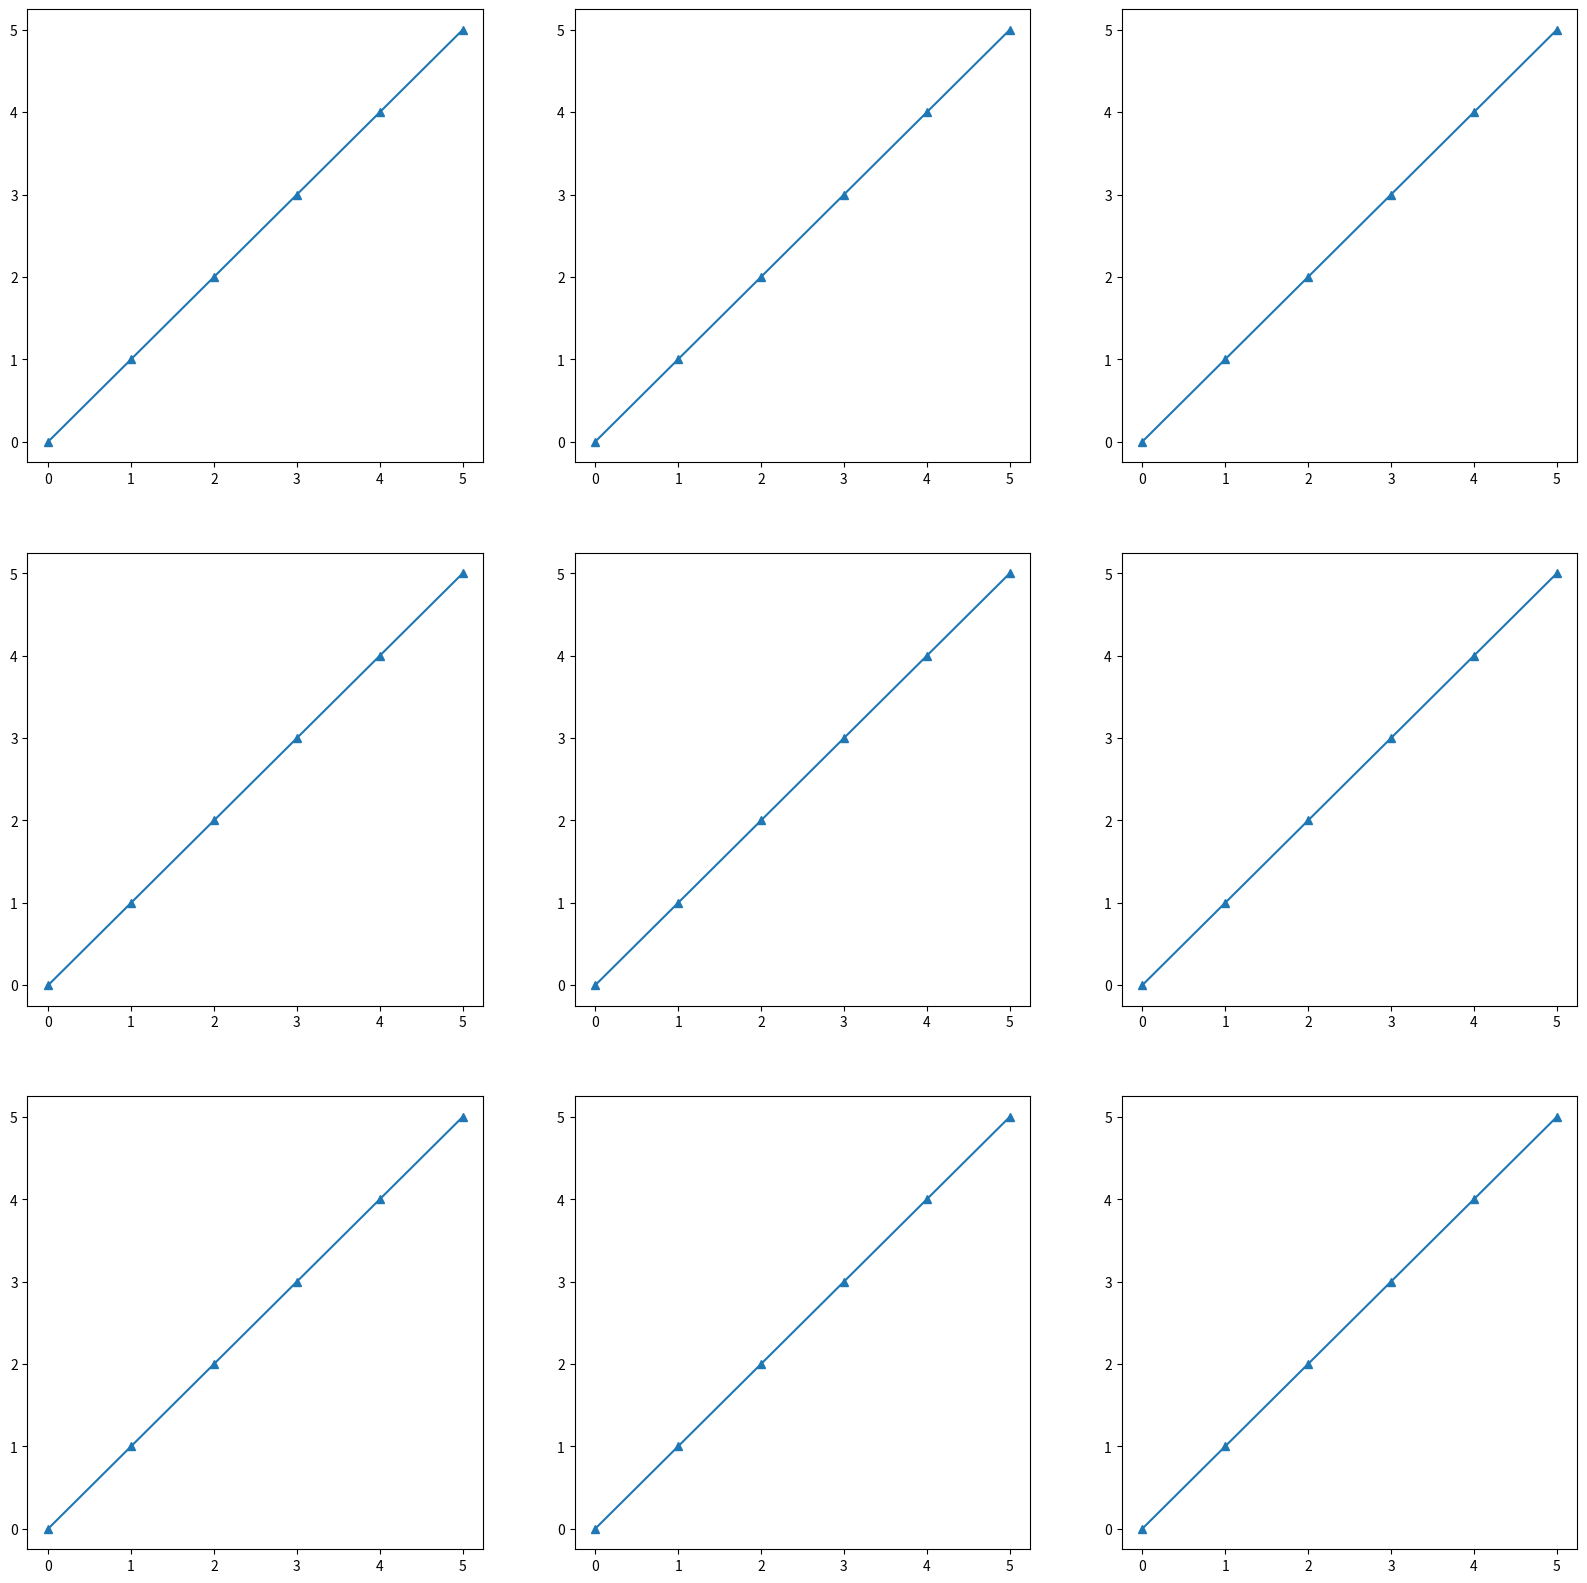

This figure's Python source:
import matplotlib.pyplot as plt
def main():
    x = range(6)
    y = range(6)

    plt.subplots(3,3,figsize=(20,20))
    for i in range(9):
        plt.subplot(3,3,i+1)
        plt.plot(x,y,marker='^')
    plt.show()

if __name__ == '__main__':
    main()
